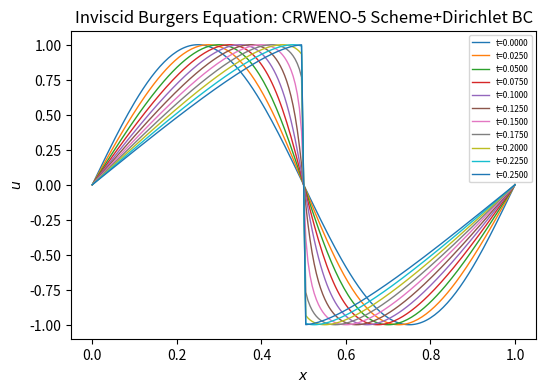

Here is the Python script that generated this plot:
import numpy as np
import matplotlib.pyplot as plt

#-----------------------------------------------------------------------------#
# Compute L-2 norm for a vector
#-----------------------------------------------------------------------------#
def compute_l2norm(nx,r):
    rms = 0.0
    for i in range(1, nx):
        rms += r[i] * r[i]
    rms = np.sqrt( rms / ( ( nx - 1 ) ) )
    return rms
    
#-----------------------------------------------------------------------------#
# Solution to tridigonal system using Thomas algorithm
#-----------------------------------------------------------------------------#
def thomas_algorithm(a, b, c, d, n):
    c_prime = [0] * n
    d_prime = [0] * n
    x = [0] * n
    c_prime[0] = c[0] / b[0]
    d_prime[0] = d[0] / b[0]
    
    for i in range(1, n):
        coef = 1.0 / ( b[i] - a[i] * c_prime[i-1] )
        c_prime[i] = c[i] * coef
        d_prime[i] = ( d[i] - a[i] * d_prime[i-1] ) * coef

    x[n-1] = d_prime[n-1]
    

    for i in range(n-2, -1, -1):
        x[i] = d_prime[i] - c_prime[i] * x[i+1]
    
    return x     
    
#---------------------------------------------------------------------------#
#nonlinear weights for upwind direction
#---------------------------------------------------------------------------#
def crwcL(v1,v2,v3,v4,v5):
    eps = 1.0e-6

    # smoothness indicators
    s1 = (13.0/12.0)*(v1-2.0*v2+v3)**2 + 0.25*(v1-4.0*v2+3.0*v3)**2
    s2 = (13.0/12.0)*(v2-2.0*v3+v4)**2 + 0.25*(v2-v4)**2
    s3 = (13.0/12.0)*(v3-2.0*v4+v5)**2 + 0.25*(3.0*v3-4.0*v4+v5)**2

    # computing nonlinear weights w1,w2,w3
    c1 = 2.0e-1 / ( (eps+s1)**2 )
    c2 = 5.0e-1 / ( (eps+s2)**2 )
    c3 = 3.0e-1 / ( (eps+s3)**2 )

    w1 = c1/(c1+c2+c3)
    w2 = c2/(c1+c2+c3)
    w3 = c3/(c1+c2+c3)
    
    a1 = (2.0*w1 + w2)/3.0
    a2 = (w1 + 2.0*w2 + 2.0*w3)/3.0
    a3 = w3/3.0

    b1 = w1/6.0
    b2 = (5.0*w1 + 5.0*w2 + w3)/6.0
    b3 = (w2 + 5.0*w3)/6.0

    return a1,a2,a3,b1,b2,b3    


#---------------------------------------------------------------------------#
#nonlinear weights for downwind direction
#---------------------------------------------------------------------------#
def crwcR(v1,v2,v3,v4,v5):
    eps = 1.0e-6

    s1 = (13.0/12.0)*(v1-2.0*v2+v3)**2 + 0.25*(v1-4.0*v2+3.0*v3)**2
    s2 = (13.0/12.0)*(v2-2.0*v3+v4)**2 + 0.25*(v2-v4)**2
    s3 = (13.0/12.0)*(v3-2.0*v4+v5)**2 + 0.25*(3.0*v3-4.0*v4+v5)**2

    c1 = 3.0e-1/(eps+s1)**2
    c2 = 5.0e-1/(eps+s2)**2
    c3 = 2.0e-1/(eps+s3)**2

    w1 = c1/(c1+c2+c3)
    w2 = c2/(c1+c2+c3)
    w3 = c3/(c1+c2+c3)

    a1 = w1/3.0
    a2 = (w3 + 2.0*w2 + 2.0*w1)/3.0
    a3 = (2.0*w3 + w2)/3.0

    b1 = (w2 + 5.0*w1)/6.0
    b2 = (5.0*w3 + 5.0*w2 + w1)/6.0
    b3 = w3/6.0

    return a1,a2,a3,b1,b2,b3
    
#-----------------------------------------------------------------------------#
# CRWENO reconstruction ofr upwind direction (positive and left to right)
# u(i): solution values at finite difference grid nodes i = 0,1,...,N
# f(j): reconstructed values at nodes j = i+1/2; j = 0,1,...,N-1
#-----------------------------------------------------------------------------#
def crwenoL(nx,u,f):
    a = np.zeros(nx)
    b = np.zeros(nx)
    c = np.zeros(nx)
    r = np.zeros(nx)

    i = 0    
    b[i] = 2.0/3.0
    c[i] = 1.0/3.0
    r[i] = (u[i] + 5.0*u[i+1])/6.0
    
    i = 1
    v1 = 2.0*u[i-1] - u[i]
    v2 = u[i-1]
    v3 = u[i]
    v4 = u[i+1]
    v5 = u[i+2]
    
    a1,a2,a3,b1,b2,b3 = crwcL(v1,v2,v3,v4,v5)
    a[i] = a1
    b[i] = a2
    c[i] = a3
    r[i] = b1*u[i-1] + b2*u[i] + b3*u[i+1]
    
    for i in range(2, nx-1):
        v1 = u[i-2]
        v2 = u[i-1]
        v3 = u[i  ]
        v4 = u[i+1]
        v5 = u[i+2]
        a1,a2,a3,b1,b2,b3 = crwcL(v1,v2,v3,v4,v5)
        a[i] = a1
        b[i] = a2
        c[i] = a3
        r[i] = b1*u[i-1] + b2*u[i] + b3*u[i+1]
        
    #i = nx-1
    #a[i] = 1.0/3.0
    #b[i] = 2.0/3.0
    #r[i] = (5.0*u[i] + u[i+1])/6.0        

    i = nx-1
    a[i] = 2.0/3.0
    b[i] = 1.0/3.0
    r[i] = (u[i] + 5.0*u[i+1])/6.0
    
    f[:] = thomas_algorithm( a, b, c, r, nx )
    

#-----------------------------------------------------------------------------#
# CRWENO reconstruction for downwind direction (negative; right to left)
# u(i): solution values at finite difference grid nodes i = 1,...,N+1
# f(j): reconstructed values at nodes j = i-1/2; j = 2,...,N+1
#-----------------------------------------------------------------------------#
def crwenoR(nx,u,f):
    a = np.zeros(nx)
    b = np.zeros(nx)
    c = np.zeros(nx)
    r = np.zeros(nx)

    #i = 1
    #b[i-1] = 2.0/3.0
    #c[i-1] = 1.0/3.0
    #r[i-1] = (u[i-1] + 5.0*u[i])/6.0    

    i = 1
    b[i-1] = 1.0/3.0
    c[i-1] = 2.0/3.0
    r[i-1] = (5.0*u[i-1] + u[i])/6.0    

    for i in range(2, nx-1):
        v1 = u[i-2]
        v2 = u[i-1]
        v3 = u[i]
        v4 = u[i+1]
        v5 = u[i+2]

        a1,a2,a3,b1,b2,b3 = crwcR(v1,v2,v3,v4,v5)
        a[i-1] = a1
        b[i-1] = a2
        c[i-1] = a3
        r[i-1] = b1*u[i-1] + b2*u[i] + b3*u[i+1]
        
    i = nx-1
    v1 = u[i-2]
    v2 = u[i-1]
    v3 = u[i]
    v4 = u[i+1]
    v5 = 2.0*u[i+1] - u[i]    

    a1,a2,a3,b1,b2,b3 = crwcR(v1,v2,v3,v4,v5)
    a[i-1] = a1
    b[i-1] = a2
    c[i-1] = a3
    r[i-1] = b1*u[i-1] + b2*u[i] + b3*u[i+1]        

    i = nx
    a[i-1] = 1.0/3.0
    b[i-1] = 2.0/3.0
    r[i-1] = (5.0*u[i-1] + u[i])/6.0

    f[:] = thomas_algorithm( a, b, c, r, nx )


#-----------------------------------------------------------------------------#
# Calculate right hand term of the inviscid Burgers equation
# r = -u∂u/∂x
#-----------------------------------------------------------------------------#
def rhs( nx, dx, u, r ):
    uL = np.zeros( nx  )
    uR = np.zeros( nx  )

    crwenoL( nx, u, uL )
    crwenoR( nx, u, uR )

    for i in range(1, nx):
        if ( u[i] >= 0.0 ):
            r[i] = - u[i] * ( uL[i] - uL[i-1] ) / dx
        else:
            r[i] = - u[i] * ( uR[i] - uR[i-1] ) / dx

#-----------------------------------------------------------------------------#
# Compute numerical solution
#   - Time integration using Runge-Kutta third order
#   - 5th-order Compact WENO scheme for spatial terms
#-----------------------------------------------------------------------------#
def numerical( nx, ns, nt, dx, dt, u ):
    x  = np.zeros(nx+1)
    un = np.zeros(nx+1) # numerical solsution at every time step
    ut = np.zeros(nx+1) # temporary array during RK3 integration
    r  = np.zeros(nx)

    k = 0 # record index
    freq = int( nt / ns )
    print("freq=",freq)

    for i in range(0, nx+1):
        x[i] = dx * ( i )
        un[i] = np.sin( 2.0 * np.pi * x[i] )
        u[i,k] = un[i] # store solution at t=0
        
    # dirichlet boundary condition
    u[0 ,k] = 0.0
    u[nx,k] = 0.0
    
    un[0 ] = 0.0
    un[nx] = 0.0

    # dirichlet boundary condition for temporary array
    ut[0 ] = 0.0
    ut[nx] = 0.0        

    for j in range(1, nt+1):
        rhs( nx, dx, un, r )

        for i in range(1, nx):
            ut[i] = un[i] + dt*r[i]
            
        rhs( nx, dx, ut, r )

        for i in range(1, nx):
            ut[i] = 0.75*un[i] + 0.25*ut[i] + 0.25*dt*r[i]
            
        rhs( nx, dx, ut, r )

        for i in range(1, nx):
            un[i] = (1.0/3.0)*un[i] + (2.0/3.0)*ut[i] + (2.0/3.0)*dt*r[i]
            
        if ( j% freq == 0 ):
            k = k+1        
            u[:,k] = un[:]
            print("k=",k,"ns=",ns)
    
nx = 200
ns = 10
dt = 0.0001
tm = 0.25

dx = 1.0 / nx
nt = int( tm / dt )
ds = tm / ns

print("nx=",nx)
print("ns=",ns)
print("dt=",dt)
print("tm=",tm)
print("dx=",dx)
print("nt=",nt)

u = np.zeros( (nx+1, ns+1 ) )
numerical( nx, ns, nt, dx, dt, u )

x = np.linspace(0,1, num=nx+1) 

plt.figure("OneFLOW-CFD Solver", figsize=(6, 4), dpi=100)
for k in range(0, ns+1):
    plt.plot(x, u[:,k], linewidth=1.0, label="t="+format(tm*k/ns, ".4f"))
plt.xlabel("$x$")
plt.ylabel("$u$")
plt.title("Inviscid Burgers Equation: CRWENO-5 Scheme+Dirichlet BC")
plt.legend(loc='upper right', fontsize='6')
plt.show()    
